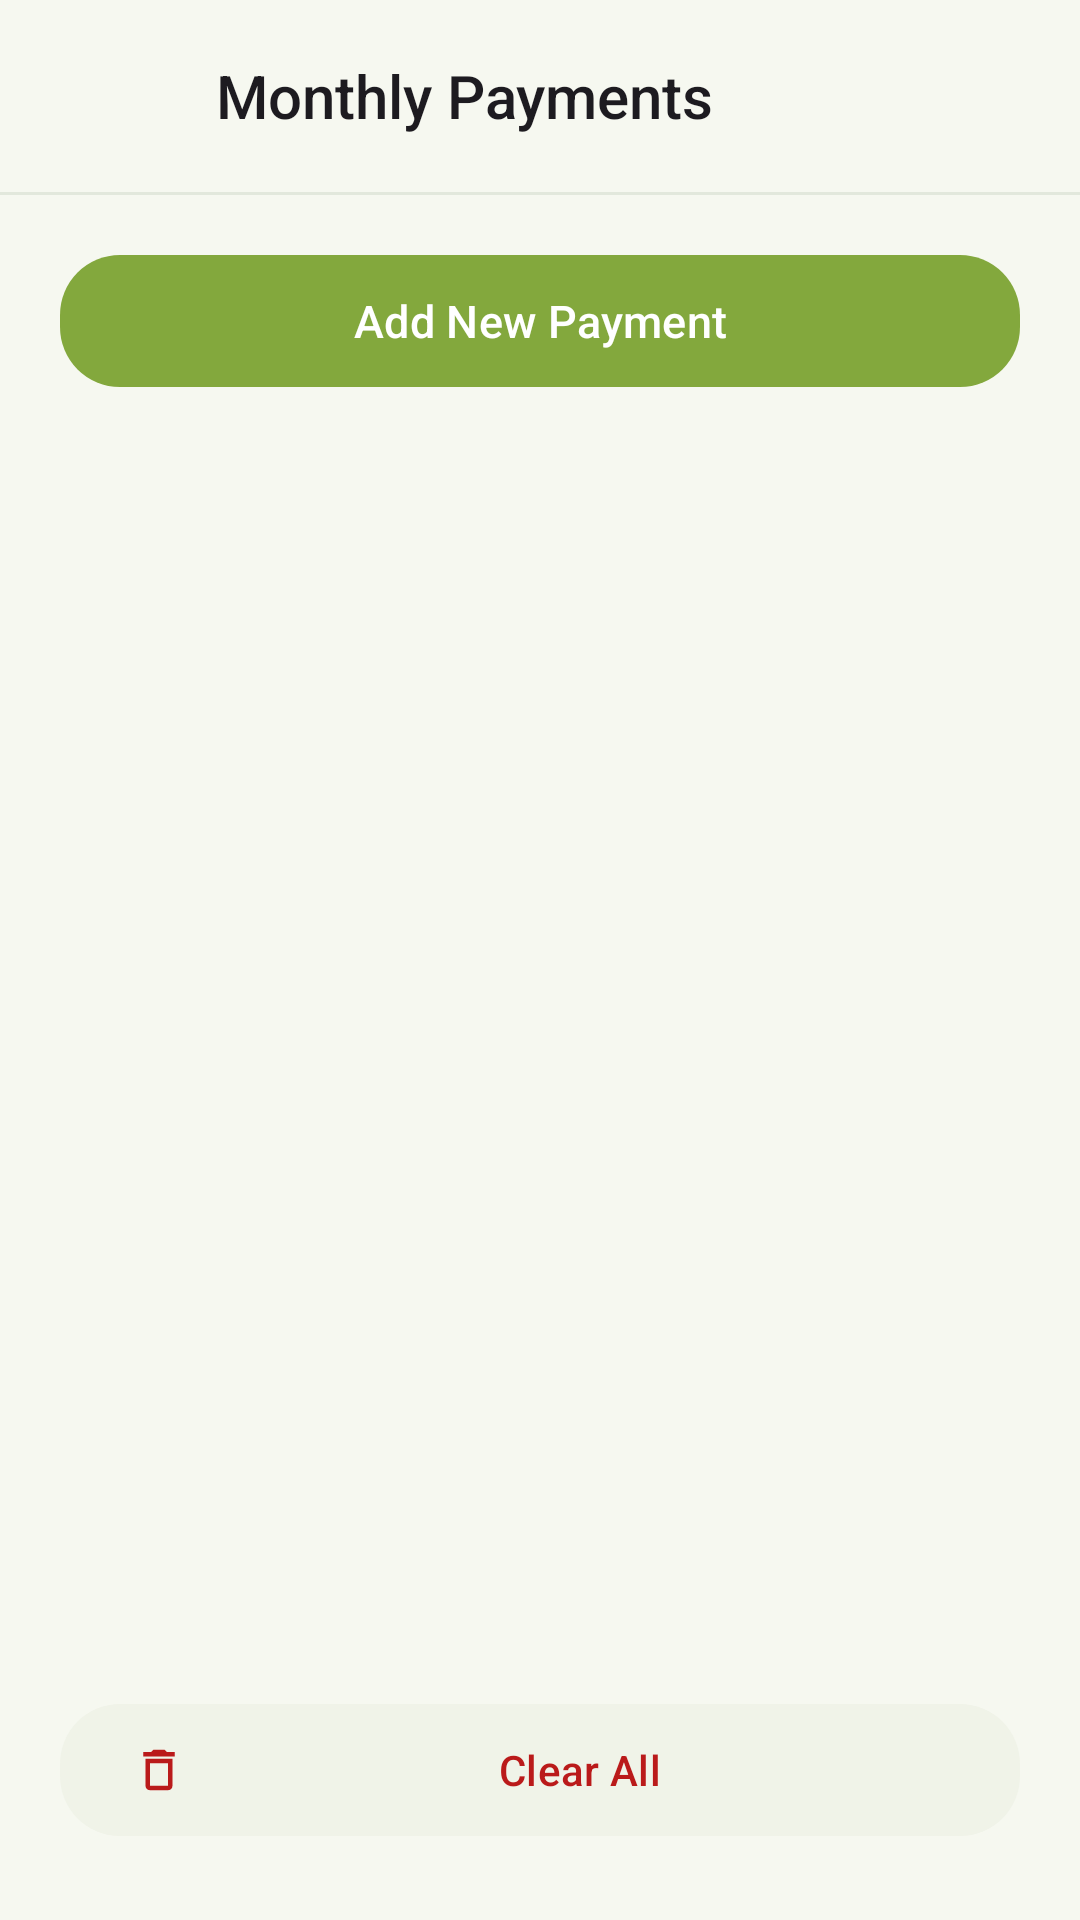

Produce the Android XML layout that renders to this screen, including the resource entries it uses.
<!-- AndroidManifest.xml: application theme Theme.Reminder -->
<!-- res/layout/activity_monthly_payments.xml -->
<?xml version="1.0" encoding="utf-8"?>
<androidx.coordinatorlayout.widget.CoordinatorLayout xmlns:android="http://schemas.android.com/apk/res/android"
    xmlns:app="http://schemas.android.com/apk/res-auto"
    xmlns:tools="http://schemas.android.com/tools"
    android:id="@+id/monthlyPaymentsLayout"
    android:layout_width="match_parent"
    android:layout_height="match_parent"
    android:background="?android:attr/windowBackground"
    tools:context=".MonthlyPaymentsActivity">

    
    <com.google.android.material.appbar.AppBarLayout
        android:id="@+id/appBarLayout"
        android:layout_width="match_parent"
        android:layout_height="wrap_content"
        android:background="?android:attr/windowBackground"
        app:elevation="0dp">

        <LinearLayout
            android:id="@+id/header"
            android:layout_width="match_parent"
            android:layout_height="?attr/actionBarSize"
            android:orientation="horizontal"
            android:gravity="center_vertical"
            android:paddingHorizontal="16dp">

            <com.google.android.material.button.MaterialButton
                android:id="@+id/btnBack"
                style="@style/Widget.Material3.Button.IconButton"
                android:layout_width="48dp"
                android:layout_height="48dp"
                app:icon="@drawable/ic_ms_arrow_back"
                app:iconTint="?android:attr/textColorPrimary"
                android:contentDescription="Back" />

            <TextView
                android:layout_width="wrap_content"
                android:layout_height="wrap_content"
                android:text="Monthly Payments"
                android:textColor="?android:attr/textColorPrimary"
                android:textSize="20sp"
                android:fontFamily="sans-serif-medium"
                android:layout_marginStart="8dp" />
        </LinearLayout>

        <View
            android:id="@+id/headerDivider"
            android:layout_width="match_parent"
            android:layout_height="1dp"
            android:background="@color/colorDivider" />
    </com.google.android.material.appbar.AppBarLayout>

    <androidx.core.widget.NestedScrollView
        android:layout_width="match_parent"
        android:layout_height="match_parent"
        android:fillViewport="true"
        android:paddingBottom="96dp"
        android:clipToPadding="false"
        app:layout_behavior="@string/appbar_scrolling_view_behavior">

        <LinearLayout
            android:layout_width="match_parent"
            android:layout_height="wrap_content"
            android:orientation="vertical"
            android:paddingHorizontal="20dp"
            android:paddingTop="16dp"
            android:paddingBottom="24dp">

            
            <com.google.android.material.button.MaterialButton
                android:id="@+id/addPaymentButton"
                style="@style/Widget.Reminder.Button.Primary"
                android:layout_width="match_parent"
                android:layout_height="52dp"
                android:text="Add New Payment"
                app:icon="@drawable/ic_ms_add"
                app:iconTint="@color/white"
                android:textSize="15sp"
                android:layout_marginBottom="16dp" />

            
            <LinearLayout
                android:id="@+id/emptyPaymentsLayout"
                android:layout_width="match_parent"
                android:layout_height="wrap_content"
                android:orientation="vertical"
                android:gravity="center"
                android:paddingVertical="36dp"
                android:visibility="gone">

                <ImageView
                    android:layout_width="48dp"
                    android:layout_height="48dp"
                    android:src="@drawable/ic_ms_payments"
                    android:alpha="0.35"
                    app:tint="?android:attr/textColorSecondary"
                    android:contentDescription="No payments"
                    android:layout_marginBottom="10dp" />

                <TextView
                    android:id="@+id/txtNoPayments"
                    android:layout_width="wrap_content"
                    android:layout_height="wrap_content"
                    android:text="Schedule a payment reminder above to track bills."
                    android:textColor="?android:attr/textColorSecondary"
                    android:textSize="13sp"
                    android:gravity="center" />
            </LinearLayout>

            
            <androidx.recyclerview.widget.RecyclerView
                android:id="@+id/paymentRecyclerView"
                android:layout_width="match_parent"
                android:layout_height="wrap_content"
                android:nestedScrollingEnabled="false" />

        </LinearLayout>
    </androidx.core.widget.NestedScrollView>

    
    <com.google.android.material.button.MaterialButton
        android:id="@+id/clearAllBtn"
        style="@style/Widget.Reminder.Button.Tonal"
        android:layout_width="match_parent"
        android:layout_height="52dp"
        android:layout_gravity="bottom"
        android:layout_marginHorizontal="20dp"
        android:layout_marginBottom="24dp"
        android:text="@string/clear_all"
        android:textColor="@color/colorDelete"
        app:icon="@drawable/ic_ms_delete"
        app:iconTint="@color/colorDelete" />

</androidx.coordinatorlayout.widget.CoordinatorLayout>
<!-- resources referenced by this layout -->
<resources>
  <color name="colorDelete">#BA1A1A</color>
  <color name="colorDivider">@color/gl_outline_variant</color>
  <color name="white">#FFFFFFFF</color>
  <string name="clear_all">Clear All</string>
  <style name="Widget.Reminder.Button.Primary" parent="Widget.Material3.Button">
          <item name="backgroundTint">@color/gl_primary</item>
          <item name="android:textColor">@color/white</item>
          <item name="cornerRadius">20dp</item>
          <item name="android:minHeight">@dimen/touch_target_min</item>
          <item name="rippleColor">#33FFFFFF</item>
      </style>
  <style name="Widget.Reminder.Button.Tonal" parent="Widget.Material3.Button.TonalButton">
          <item name="backgroundTint">@color/colorSurfaceVariant</item>
          <item name="android:textColor">@color/colorTextPrimary</item>
          <item name="cornerRadius">20dp</item>
          <item name="android:minHeight">@dimen/touch_target_min</item>
          <item name="rippleColor">@color/colorDivider</item>
      </style>
  <color name="gl_outline_variant">#E2E8DC</color>
  <color name="gl_primary">#83A83D</color>
  <dimen name="touch_target_min">48dp</dimen>
  <color name="colorSurfaceVariant">@color/gl_surface_elevated</color>
  <color name="colorTextPrimary">@color/gl_text_primary</color>
  <color name="gl_tertiary">#D9EBA9</color>
  <color name="gl_secondary">#B2D66C</color>
  <color name="gl_graphite">#191D19</color>
  <color name="gl_surface_elevated">#F0F3E8</color>
  <color name="colorBackground">@color/gl_background</color>
  <color name="colorSurface">@color/gl_surface</color>
  <color name="colorTextSecondary">@color/gl_text_secondary</color>
  <color name="colorSurfaceBorder">@color/gl_outline</color>
  <color name="colorDeleteContainer">#FFDAD6</color>
  <color name="colorOnDeleteContainer">#410002</color>
  <style name="Animation.Reminder.Activity" parent="@android:style/Animation.Activity">
          <item name="android:activityOpenEnterAnimation">@anim/slide_in_right</item>
          <item name="android:activityOpenExitAnimation">@anim/slide_out_left</item>
          <item name="android:activityCloseEnterAnimation">@anim/slide_in_left</item>
          <item name="android:activityCloseExitAnimation">@anim/slide_out_right</item>
      </style>
  <style name="Widget.Reminder.CardView" parent="Widget.Material3.CardView.Filled">
          <item name="cardBackgroundColor">@color/colorSurface</item>
          <item name="strokeColor">@color/colorDivider</item>
          <item name="strokeWidth">@dimen/card_stroke_width</item>
          <item name="cardElevation">@dimen/card_elevation</item>
          <item name="shapeAppearanceOverlay">@style/ShapeAppearance.Reminder.Card</item>
      </style>
  <style name="ThemeOverlay.Reminder.MaterialAlertDialog" parent="ThemeOverlay.Material3.MaterialAlertDialog">
          <item name="shapeAppearanceOverlay">@style/ShapeAppearance.Reminder.Card</item>
          <item name="colorSurface">@color/colorSurface</item>
          <item name="colorPrimary">@color/gl_primary</item>
      </style>
  <color name="gl_text_primary">#191D19</color>
  <color name="gl_background">#F6F8F0</color>
  <color name="gl_surface">#FFFFFF</color>
  <color name="gl_text_secondary">#596250</color>
  <color name="gl_outline">#D2DAC7</color>
  <dimen name="card_stroke_width">1dp</dimen>
  <dimen name="card_elevation">1dp</dimen>
  <style name="ShapeAppearance.Reminder.Card" parent="ShapeAppearance.Material3.Corner.Medium">
          <item name="cornerSize">16dp</item>
      </style>
  <style name="Widget.Reminder.BottomNavigation.Indicator" parent="Widget.Material3.BottomNavigationView.ActiveIndicator">
          <item name="android:color">@color/gl_tertiary</item>
          <item name="android:width">60dp</item>
          <item name="android:height">32dp</item>
      </style>
</resources>
